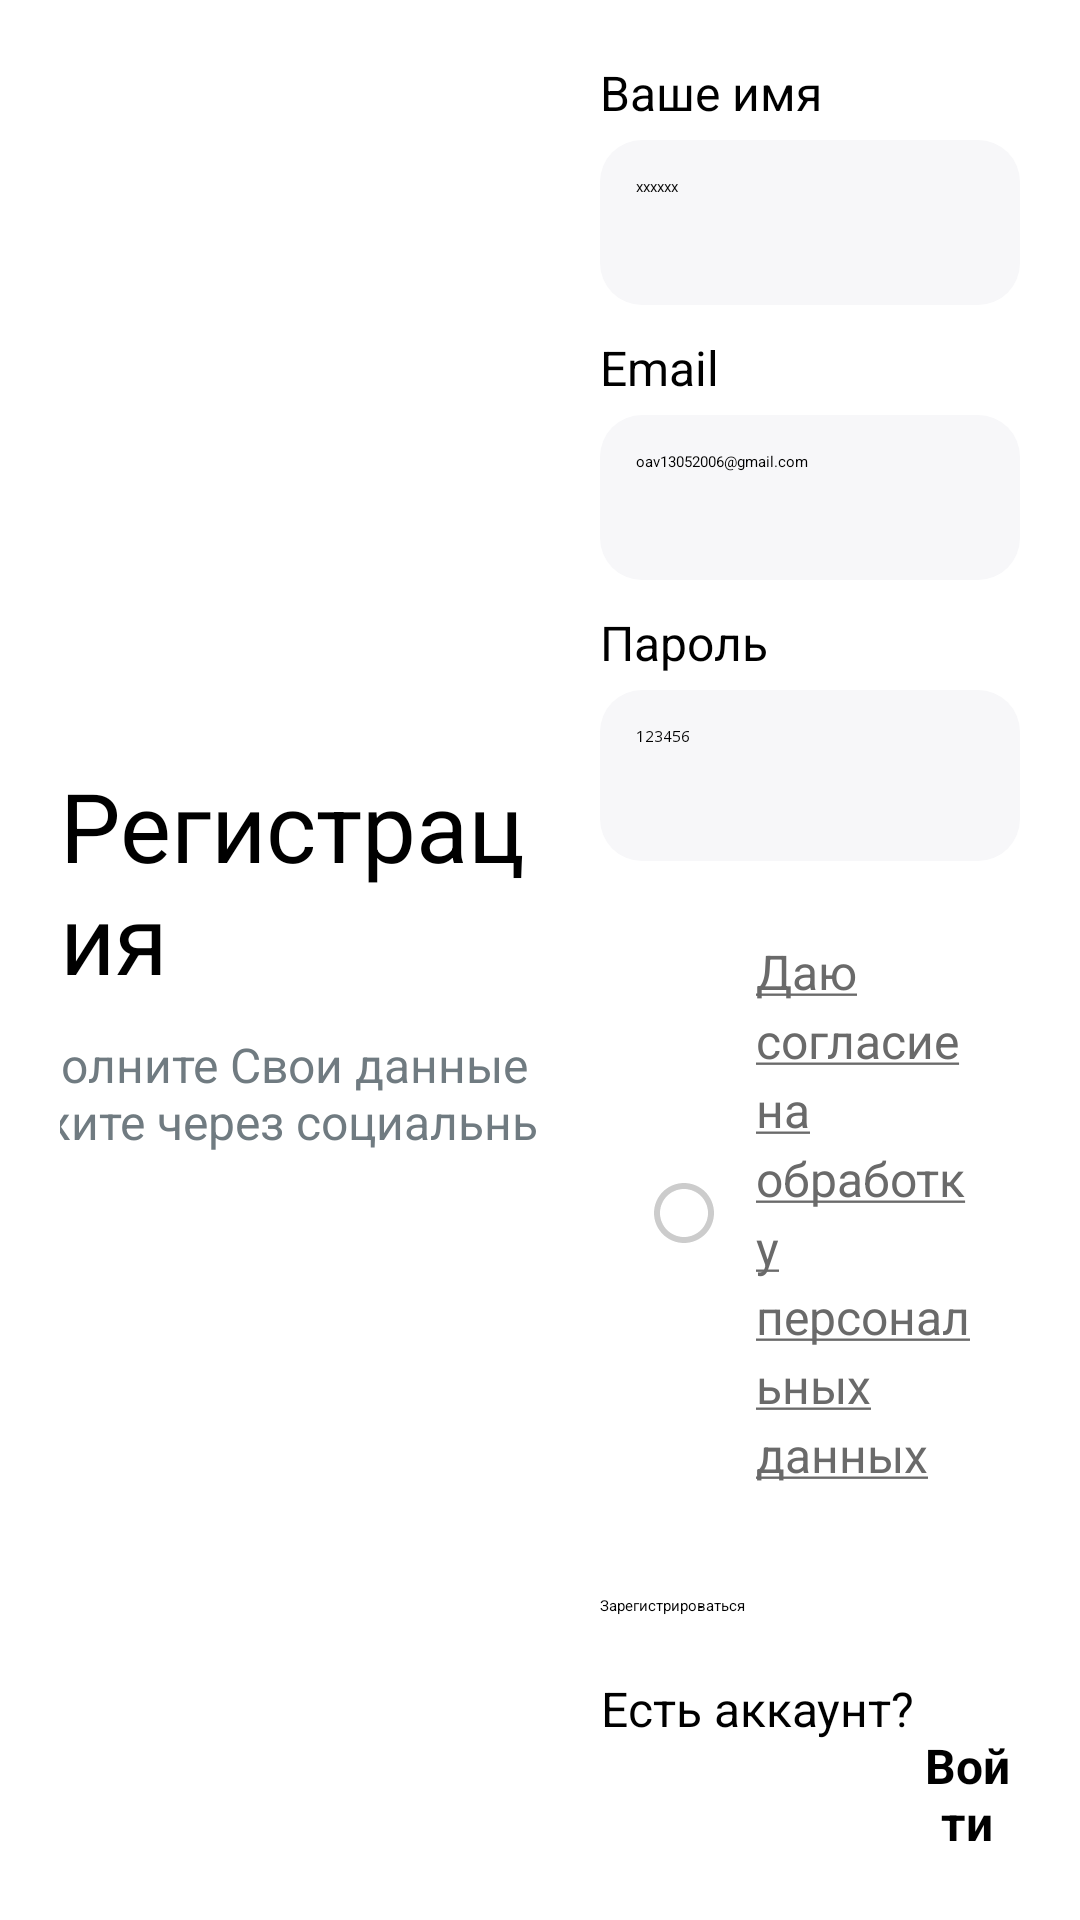

The Android layout XML behind this screen, and the referenced resources:
<!-- AndroidManifest.xml: application theme Theme.Praktika -->
<!-- res/layout/register_horizontal.xml -->
<?xml version="1.0" encoding="utf-8"?>
<androidx.constraintlayout.widget.ConstraintLayout xmlns:android="http://schemas.android.com/apk/res/android"
    xmlns:app="http://schemas.android.com/apk/res-auto"
    xmlns:tools="http://schemas.android.com/tools"
    android:layout_width="match_parent"
    android:layout_height="match_parent"
    android:background="#FFFFFF">

    <ScrollView
        android:layout_width="match_parent"
        android:layout_height="match_parent"
        app:layout_constraintBottom_toBottomOf="parent"
        app:layout_constraintEnd_toEndOf="parent"
        app:layout_constraintStart_toStartOf="parent"
        app:layout_constraintTop_toTopOf="parent">

        <LinearLayout
            android:layout_width="match_parent"
            android:layout_height="wrap_content"
            android:orientation="horizontal"
            android:padding="20dp">

            <LinearLayout
                android:layout_width="0dp"
                android:layout_height="match_parent"
                android:layout_weight="1"
                android:gravity="center"
                android:orientation="vertical">

                <TextView
                    android:id="@+id/textView2"
                    android:layout_width="wrap_content"
                    android:layout_height="wrap_content"
                    android:text="Регистрация"
                    android:textSize="32sp" />

                <TextView
                    android:id="@+id/textView"
                    android:layout_width="300dp"
                    android:layout_height="wrap_content"
                    android:layout_marginTop="10dp"
                    android:text="Заполните Свои данные или продолжите через социальные медиа"
                    android:textAlignment="center"
                    android:textColor="#707B81"
                    android:textSize="16sp" />


            </LinearLayout>

            <LinearLayout
                android:layout_width="0dp"
                android:layout_height="match_parent"
                android:layout_weight="1"
                android:orientation="vertical"
                android:paddingLeft="20dp">

                <TextView
                    android:id="@+id/textView26"
                    android:layout_width="wrap_content"
                    android:layout_height="wrap_content"
                    android:text="Ваше имя"
                    android:textSize="16sp" />

                <EditText
                    android:id="@+id/editTextTextEmailAddress2"
                    android:layout_width="match_parent"
                    android:layout_height="55dp"
                    android:layout_marginTop="5dp"
                    android:background="@drawable/ugli"
                    android:backgroundTint="#F7F7F9"
                    android:ems="10"
                    android:hint="xxxxxx"
                    android:inputType="textEmailAddress"
                    android:padding="12dp" />

                <TextView
                    android:id="@+id/textView3"
                    android:layout_width="wrap_content"
                    android:layout_height="wrap_content"
                    android:layout_marginTop="10dp"
                    android:text="Email"
                    android:textSize="16sp" />

                <EditText
                    android:id="@+id/editTextTextEmailAddress"
                    android:layout_width="match_parent"
                    android:layout_height="55dp"
                    android:layout_marginTop="5dp"
                    android:background="@drawable/ugli"
                    android:backgroundTint="#F7F7F9"
                    android:ems="10"
                    android:hint="oav13052006@gmail.com"
                    android:inputType="textEmailAddress"
                    android:padding="12dp" />

                <TextView
                    android:id="@+id/textView4"
                    android:layout_width="wrap_content"
                    android:layout_height="wrap_content"
                    android:layout_marginTop="10dp"
                    android:text="Пароль"
                    android:textSize="16sp" />

                <EditText
                    android:id="@+id/editTextTextPassword"
                    android:layout_width="match_parent"
                    android:layout_height="57dp"
                    android:layout_marginTop="5dp"
                    android:background="@drawable/ugli"
                    android:backgroundTint="#F7F7F9"
                    android:drawableRight="@drawable/eye"
                    android:ems="10"
                    android:hint="123456"
                    android:inputType="textPassword"
                    android:padding="12dp" />

                <LinearLayout
                    android:layout_width="match_parent"
                    android:layout_height="wrap_content"
                    android:layout_marginTop="10dp"
                    android:gravity="center_vertical"
                    android:orientation="horizontal"
                    android:padding="16dp">

                    <CheckBox
                        android:id="@+id/checkbox_agree"
                        android:layout_width="24dp"
                        android:layout_height="24dp"
                        android:layout_marginEnd="12dp"
                        android:background="?attr/selectableItemBackgroundBorderless"
                        android:button="@drawable/checkbox_selector" />

                    <TextView
                        android:id="@+id/text_agreement"
                        android:layout_width="0dp"
                        android:layout_height="wrap_content"
                        android:layout_weight="1"
                        android:autoLink="none"
                        android:lineSpacingExtra="4dp"
                        android:text="@string/agreement_text"
                        android:textColor="#6A6A6A"
                        android:textSize="16sp" />
                </LinearLayout>

                <Button
                    android:id="@+id/button"
                    android:layout_width="match_parent"
                    android:layout_height="wrap_content"
                    android:layout_marginTop="20dp"
                    android:backgroundTint="#48B2E7"
                    android:text="Зарегистрироваться"
                    app:cornerRadius="14dp" />

                <LinearLayout
                    android:layout_width="match_parent"
                    android:layout_height="wrap_content"
                    android:layout_marginTop="20dp"
                    android:gravity="center"
                    android:orientation="horizontal">

                    <TextView
                        android:id="@+id/textView19"
                        android:layout_width="wrap_content"
                        android:layout_height="match_parent"
                        android:text="Есть аккаунт?"
                        android:textAlignment="center"
                        android:textSize="16sp" />

                    <TextView
                        android:id="@+id/textView6"
                        android:layout_width="wrap_content"
                        android:layout_height="match_parent"
                        android:text=" Войти"
                        android:textAlignment="center"
                        android:textSize="16sp"
                        android:textStyle="bold" />
                </LinearLayout>
            </LinearLayout>
        </LinearLayout>
    </ScrollView>
</androidx.constraintlayout.widget.ConstraintLayout>
<!-- resources referenced by this layout -->
<resources>
  <!-- drawable checkbox_selector (drawable) -->
  <selector xmlns:android="http://schemas.android.com/apk/res/android">
      <item android:state_checked="true" android:drawable="@drawable/ic_check_filled" />
      <item android:state_checked="false" android:drawable="@drawable/ic_check_empty" />
  </selector>
  <!-- drawable ugli (drawable) -->
  <?xml version="1.0" encoding="utf-8"?>
  
  <shape xmlns:android="http://schemas.android.com/apk/res/android">
      <corners android:radius="14dp" />
      <padding
          android:top="4dp"
          android:left="4dp"
          android:bottom="4dp"
          android:right="4dp" />
  </shape>
  <string name="agreement_text"><u>Даю согласие на обработку персональных данных</u></string>
  <!-- drawable ic_check_filled (drawable) -->
  <vector xmlns:android="http://schemas.android.com/apk/res/android"
      android:width="24dp"
      android:height="24dp"
      android:viewportWidth="24"
      android:viewportHeight="24">
      <path
          android:fillColor="#000000"
          android:pathData="M12,2C6.5,2 2,6.5 2,12s4.5,10 10,10 10,-4.5 10,-10S17.5,2 12,2zM10,17l-5,-5 1.4,-1.4L10,14.2l7.6,-7.6L19,8l-9,9z"/>
  </vector>
  <!-- drawable ic_check_empty (drawable) -->
  <vector xmlns:android="http://schemas.android.com/apk/res/android"
      android:width="24dp"
      android:height="24dp"
      android:viewportWidth="24"
      android:viewportHeight="24">
      <path
          android:fillColor="#CCCCCC"
          android:pathData="M12,2C6.48,2 2,6.48 2,12s4.48,10 10,10 10,-4.48 10,-10S17.52,2 12,2zM12,20c-4.41,0 -8,-3.59 -8,-8s3.59,-8 8,-8 8,3.59 8,8 -3.59,8 -8,8z"/>
  </vector>
</resources>
